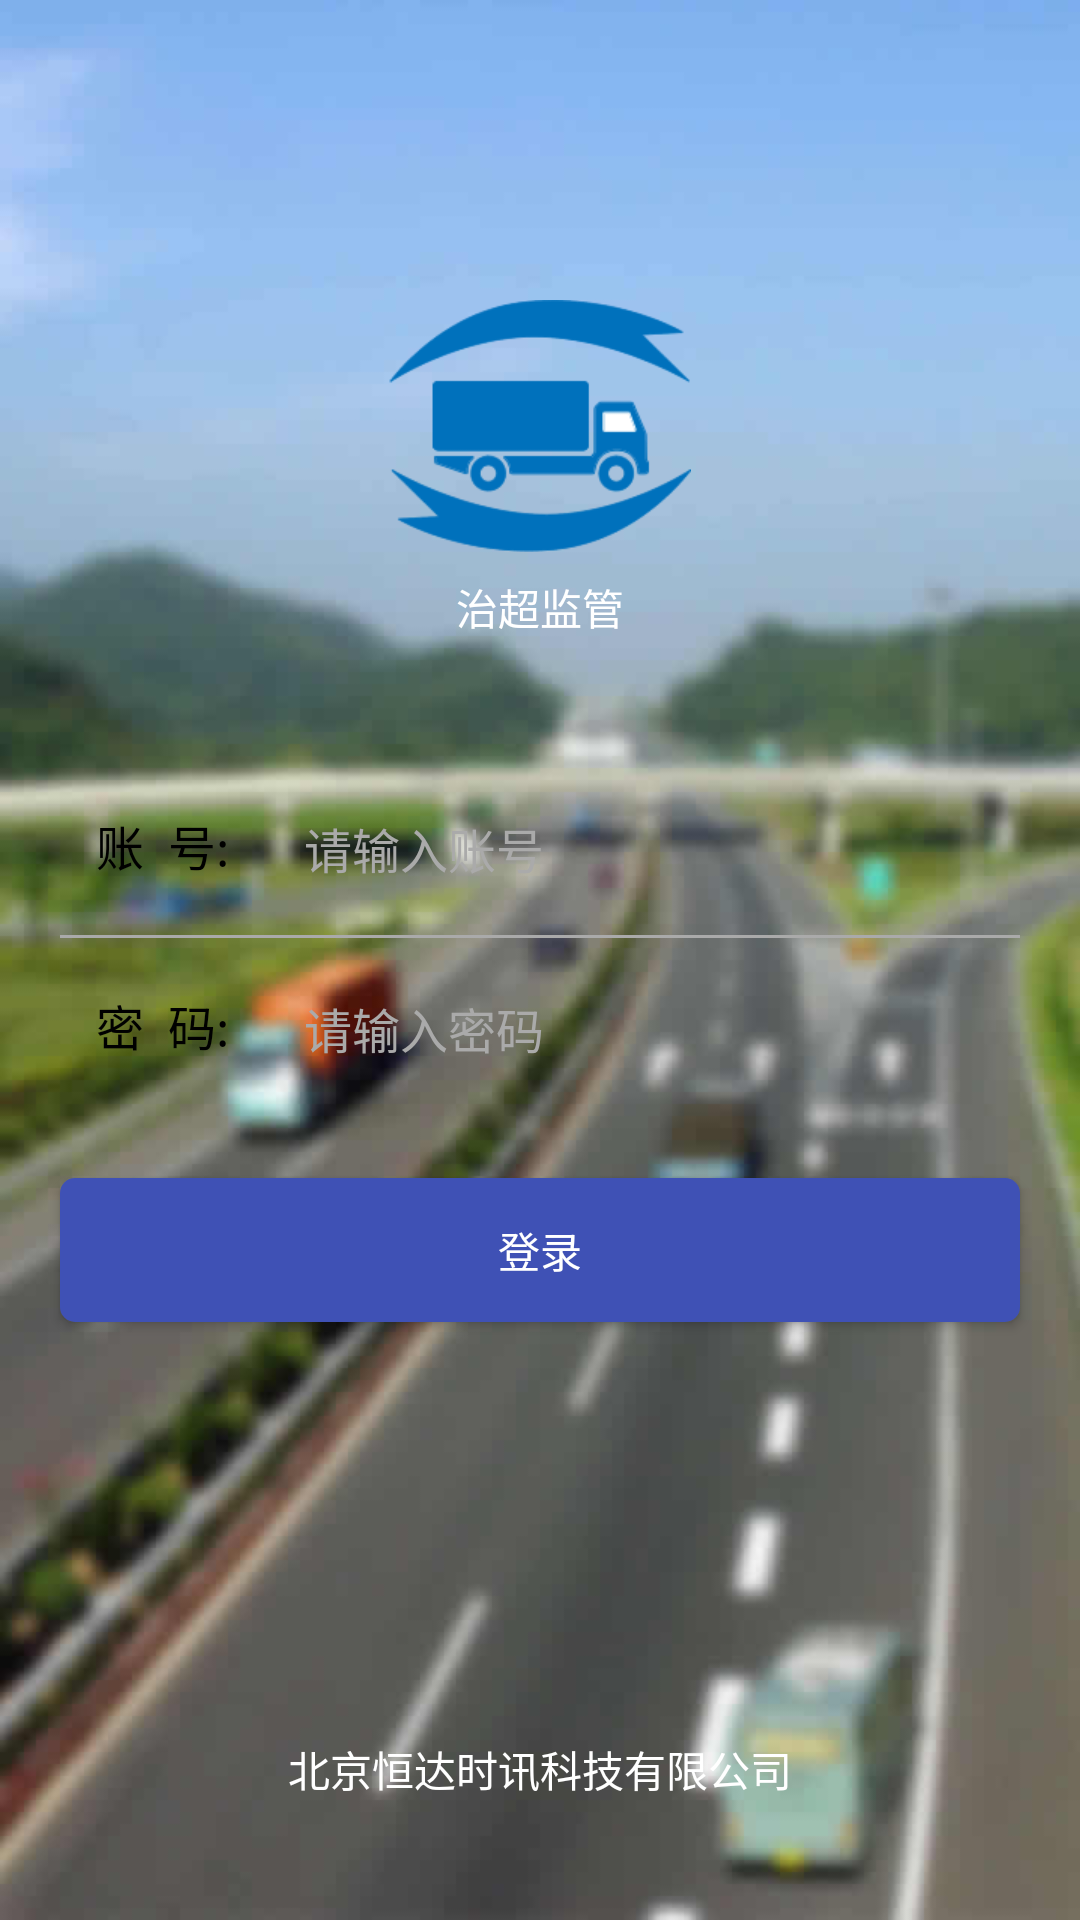

Layout XML and referenced resources for this Android screen:
<!-- AndroidManifest.xml: application theme Theme.AppCompat.NoActionBar -->
<!-- res/layout/activity_login.xml -->
<?xml version="1.0" encoding="utf-8"?>
<RelativeLayout xmlns:android="http://schemas.android.com/apk/res/android"
    android:layout_width="match_parent"
    android:layout_height="match_parent"
    android:background="@mipmap/app_login_bg">

    <ImageView
        android:id="@+id/imageview"
        android:layout_width="wrap_content"
        android:layout_height="wrap_content"
        android:layout_alignParentTop="true"
        android:layout_centerHorizontal="true"
        android:layout_marginTop="100dp"
        android:src="@mipmap/logo" />

    <TextView
        android:id="@+id/activity_login_tv_name"
        android:layout_width="wrap_content"
        android:layout_height="wrap_content"
        android:layout_below="@+id/imageview"
        android:layout_centerHorizontal="true"
        android:layout_marginTop="8dp"
        android:text="治超监管"
        android:textColor="@android:color/white" />

    <FrameLayout
        android:id="@+id/relativeLayout_fl"
        android:layout_width="match_parent"

        android:layout_height="wrap_content"
        android:layout_below="@+id/activity_login_tv_name">

        <RelativeLayout
            android:id="@+id/relativeLayout"
            android:layout_width="fill_parent"
            android:layout_height="120.0dip"
            android:layout_below="@+id/activity_login_tv_name"
            android:layout_marginBottom="20.0dip"
            android:layout_marginLeft="20.0dip"
            android:layout_marginRight="20.0dip"
            android:layout_marginTop="40dip"
            android:background="@drawable/shape_round_sent_pop">

            <RelativeLayout
                android:id="@+id/user_re"
                android:layout_width="fill_parent"
                android:layout_height="60.0dip">

                <EditText
                    android:id="@+id/login_user_account"
                    android:layout_width="200.0dip"
                    android:layout_height="wrap_content"
                    android:layout_centerVertical="true"
                    android:layout_marginLeft="25.0dip"
                    android:layout_toRightOf="@+id/user_image_login"
                    android:background="@null"
                    android:ems="10"
                    android:gravity="start"
                    android:hint="请输入账号"
                    android:paddingBottom="3.0dip"
                    android:paddingTop="3.0dip"
                    android:textColor="@color/bigblack"
                    android:textColorHint="@color/gray"
                    android:textSize="16.0sp" />

                <TextView
                    android:id="@+id/user_image_login"
                    android:layout_width="wrap_content"
                    android:layout_height="wrap_content"
                    android:layout_alignBottom="@+id/login_user_account"
                    android:paddingBottom="4.0dip"
                    android:paddingLeft="12.0dip"
                    android:text="账  号:"
                    android:textColor="@color/bigblack"
                    android:textSize="16.0sp" />
            </RelativeLayout>

            <View
                android:layout_width="fill_parent"
                android:layout_height="1.0dip"
                android:layout_above="@+id/password_re"
                android:layout_alignParentLeft="true"
                android:background="@color/gray" />

            <RelativeLayout
                android:id="@+id/password_re"
                android:layout_width="fill_parent"
                android:layout_height="60.0dip"
                android:layout_below="@+id/user_re">

                <EditText
                    android:id="@+id/login_user_passwd"
                    android:layout_width="200.0dip"
                    android:layout_height="wrap_content"
                    android:layout_centerVertical="true"
                    android:layout_marginLeft="25.0dip"
                    android:layout_toRightOf="@+id/user_image_passwd"
                    android:background="@null"
                    android:ems="10"
                    android:gravity="center|left"
                    android:hint="请输入密码"
                    android:inputType="textPassword"
                    android:paddingBottom="3.0dip"
                    android:paddingTop="3.0dip"
                    android:textColor="@color/bigblack"
                    android:textColorHint="@color/gray"
                    android:textSize="16.0sp" />

                <TextView
                    android:id="@+id/user_image_passwd"
                    android:layout_width="wrap_content"
                    android:layout_height="wrap_content"
                    android:layout_alignBottom="@+id/login_user_passwd"
                    android:paddingBottom="4.0dip"
                    android:paddingLeft="12.0dip"
                    android:text="密  码:"
                    android:textColor="@color/bigblack"
                    android:textSize="16.0sp" />
            </RelativeLayout>
        </RelativeLayout>

        <ProgressBar
            android:id="@+id/login_pb"
            android:layout_width="wrap_content"
            android:layout_height="wrap_content"
            android:layout_gravity="center"
            android:visibility="gone" />
    </FrameLayout>

    <Button
        android:id="@+id/btn_login"
        android:layout_width="fill_parent"
        android:layout_height="wrap_content"
        android:layout_below="@+id/relativeLayout_fl"
        android:layout_centerHorizontal="true"
        android:layout_marginLeft="20.0dip"
        android:layout_marginRight="20.0dip"
        android:background="@drawable/shape_round_login"
        android:text="登录"
        android:textColor="@color/white" />

    <TextView
        android:id="@+id/button2"
        android:layout_width="wrap_content"
        android:layout_height="wrap_content"
        android:layout_alignParentBottom="true"
        android:layout_centerHorizontal="true"
        android:layout_marginBottom="40.0dip"
        android:text="北京恒达时讯科技有限公司"
        android:textColor="@color/white" />

</RelativeLayout>
<!-- resources referenced by this layout -->
<resources>
  <color name="bigblack">#000000</color>
  <color name="gray">@android:color/darker_gray</color>
  <color name="white">@android:color/white</color>
  <!-- drawable shape_round_login (drawable) -->
  <?xml version="1.0" encoding="utf-8"?>
  <shape android:shape="rectangle"
    xmlns:android="http://schemas.android.com/apk/res/android">
      <solid android:color="@color/colorPrimary" />
      <corners android:radius="5.0dip" />
  </shape>
  <!-- mipmap app_login_bg: jpg bitmap (mipmap-xhdpi, 39938 bytes) -->
  <!-- mipmap logo: png bitmap (mipmap-xhdpi, 7502 bytes) -->
  <color name="colorPrimary">#3F51B5</color>
</resources>
